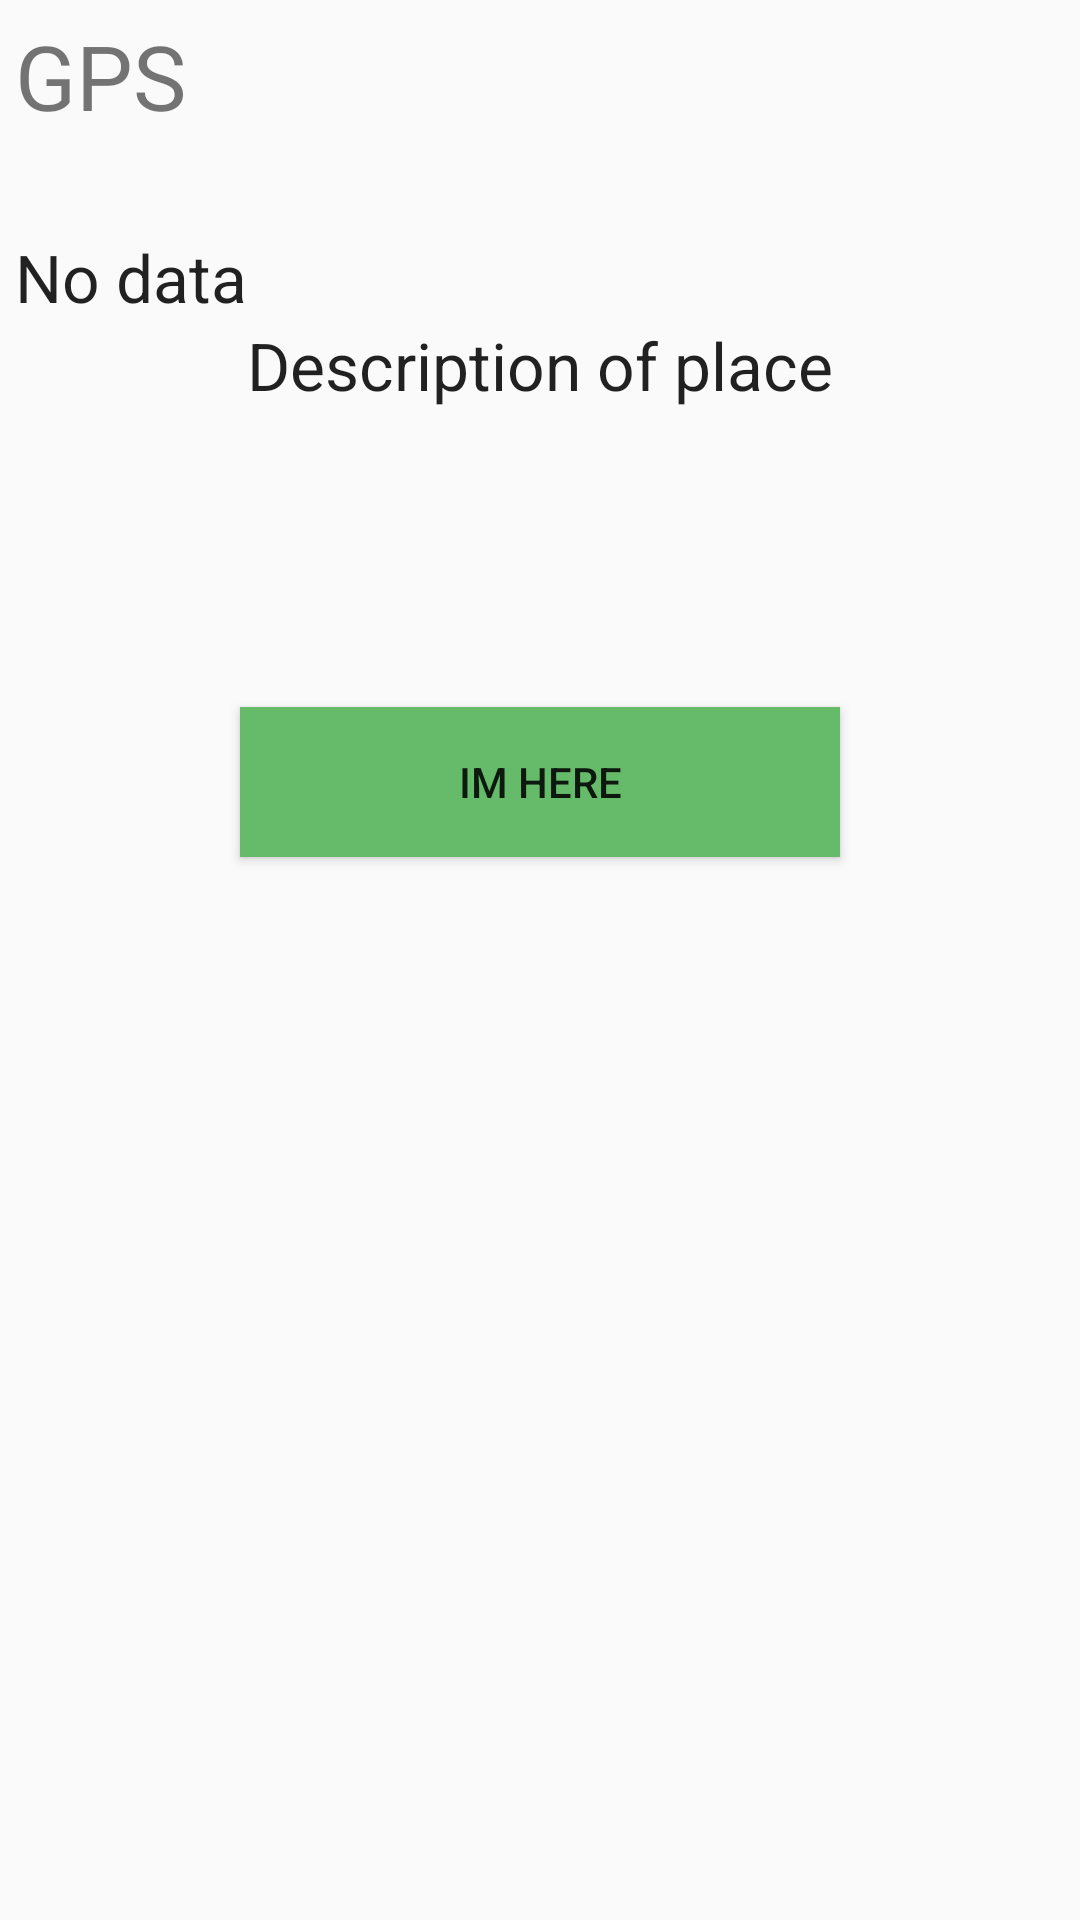

Layout XML and referenced resources for this Android screen:
<!-- AndroidManifest.xml: application theme CustomActionBar -->
<!-- res/layout/activity_stage_place.xml -->
<?xml version="1.0" encoding="utf-8"?>
<LinearLayout xmlns:android="http://schemas.android.com/apk/res/android"
    android:layout_width="match_parent"
    android:layout_height="match_parent"
    android:orientation="vertical"
    android:padding="5dp">
    <TextView
        android:id="@+id/tvTitleGPS"
        android:layout_width="wrap_content"
        android:layout_height="wrap_content"
        android:text="@string/provider_gps"
        android:textSize="30sp">
    </TextView>

    <TextView
        android:id="@+id/tvLocationGPS"
        android:layout_width="wrap_content"
        android:layout_height="wrap_content"
        android:textSize="24sp">
    </TextView>

    <TextView
        android:layout_width="wrap_content"
        android:layout_height="wrap_content"
        android:textAppearance="?android:attr/textAppearanceLarge"
        android:text="No data"
        android:id="@+id/distance" />

    <TextView
        android:layout_width="wrap_content"
        android:layout_height="wrap_content"
        android:textAppearance="?android:attr/textAppearanceLarge"
        android:text="@string/placeDescription"
        android:id="@+id/placeDescription"
        android:layout_gravity="center_horizontal"
        android:layout_marginBottom="20dp" />

    <TextView
        android:layout_width="wrap_content"
        android:layout_height="wrap_content"
        android:textAppearance="?android:attr/textAppearanceLarge"
        android:id="@+id/tvImHere"
        android:layout_gravity="center_horizontal"
        android:layout_marginTop="50dp" />

    <Button
        android:layout_width="wrap_content"
        android:layout_height="wrap_content"
        android:text="@string/imHere"
        android:id="@+id/imHere"
        android:layout_gravity="center_horizontal"
        android:minHeight="50dp"
        android:minWidth="200dp"
        android:background="@drawable/green_button"
        android:padding="10dp"/>
</LinearLayout>
<!-- resources referenced by this layout -->
<resources>
  <!-- drawable green_button (drawable) -->
  <?xml version="1.0" encoding="utf-8"?>
  <selector xmlns:android="http://schemas.android.com/apk/res/android">
      <item android:drawable="@color/green_button_pressed" android:state_pressed="true" ></item>
      <item android:drawable="@color/green_button_norm" android:state_focused="true" ></item>
      <item android:drawable="@color/green_button_norm" ></item>
  </selector>
  <string name="imHere">Im here</string>
  <string name="placeDescription">Description of place</string>
  <string name="provider_gps">GPS</string>
  <style name="CustomActionBar" parent="style/Theme.AppCompat.Light.DarkActionBar">
          <item name="android:actionBarStyle">@style/myActionBar</item>
          <item name="actionBarStyle">@style/myActionBar</item>
          <item name="android:icon">@mipmap/logo</item>
          <item name="icon">@mipmap/logo</item>
          <item name="android:logo">@mipmap/logo</item>
          <item name="logo">@mipmap/logo</item>
  
      </style>
  <color name="green_button_pressed">#388E3C</color>
  <color name="green_button_norm">#66BB6A</color>
  <style name="myActionBar" parent="@style/Widget.AppCompat.Light.ActionBar.Solid.Inverse">
          <item name="android:background">@color/green</item>
          <item name="background">@color/green</item>
      </style>
  <color name="green">#4caf50</color>
</resources>
